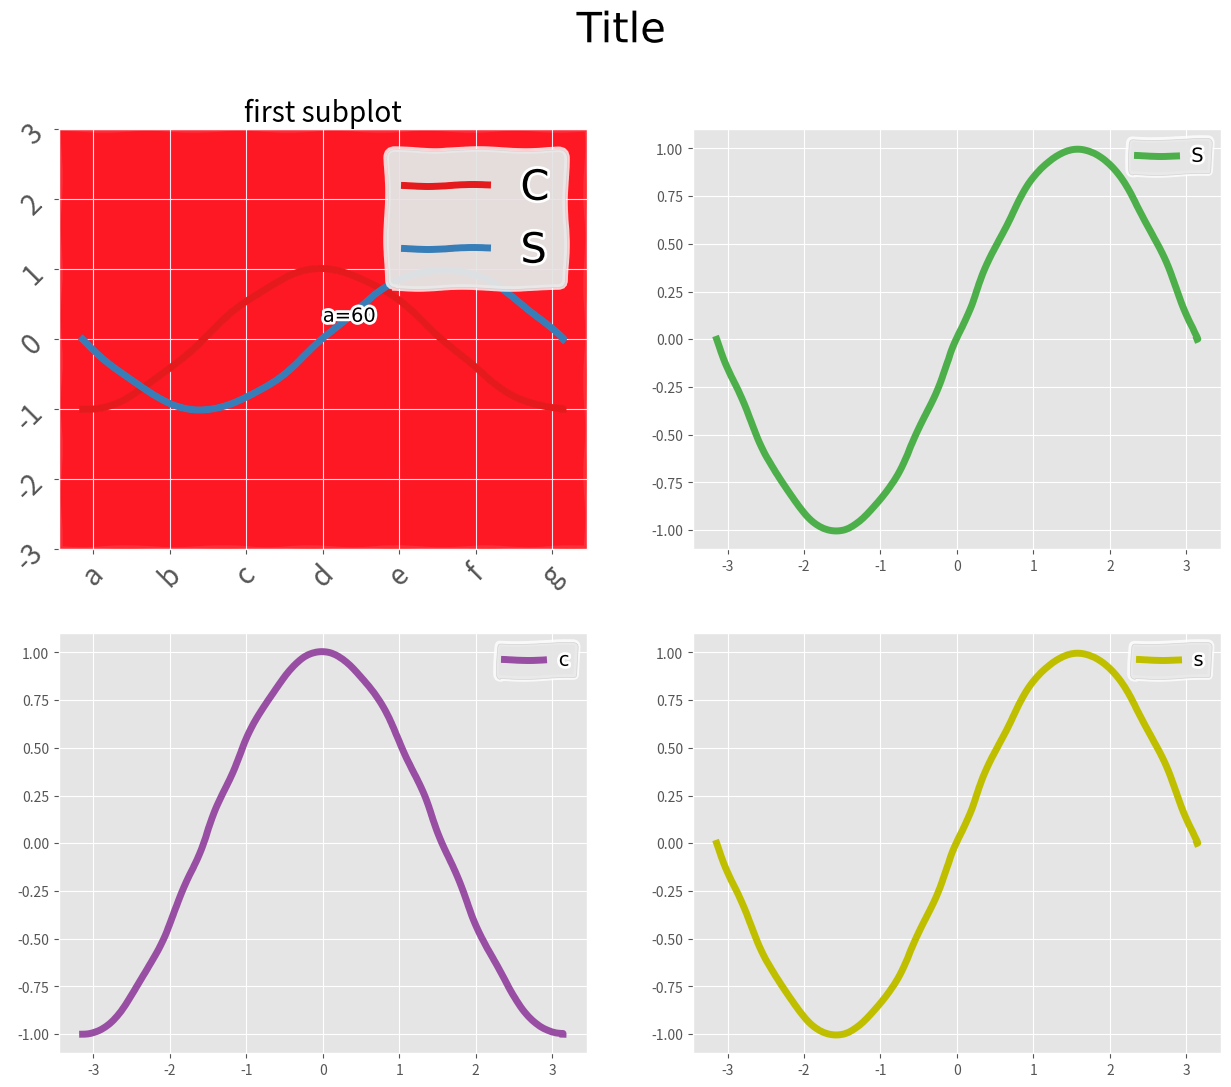
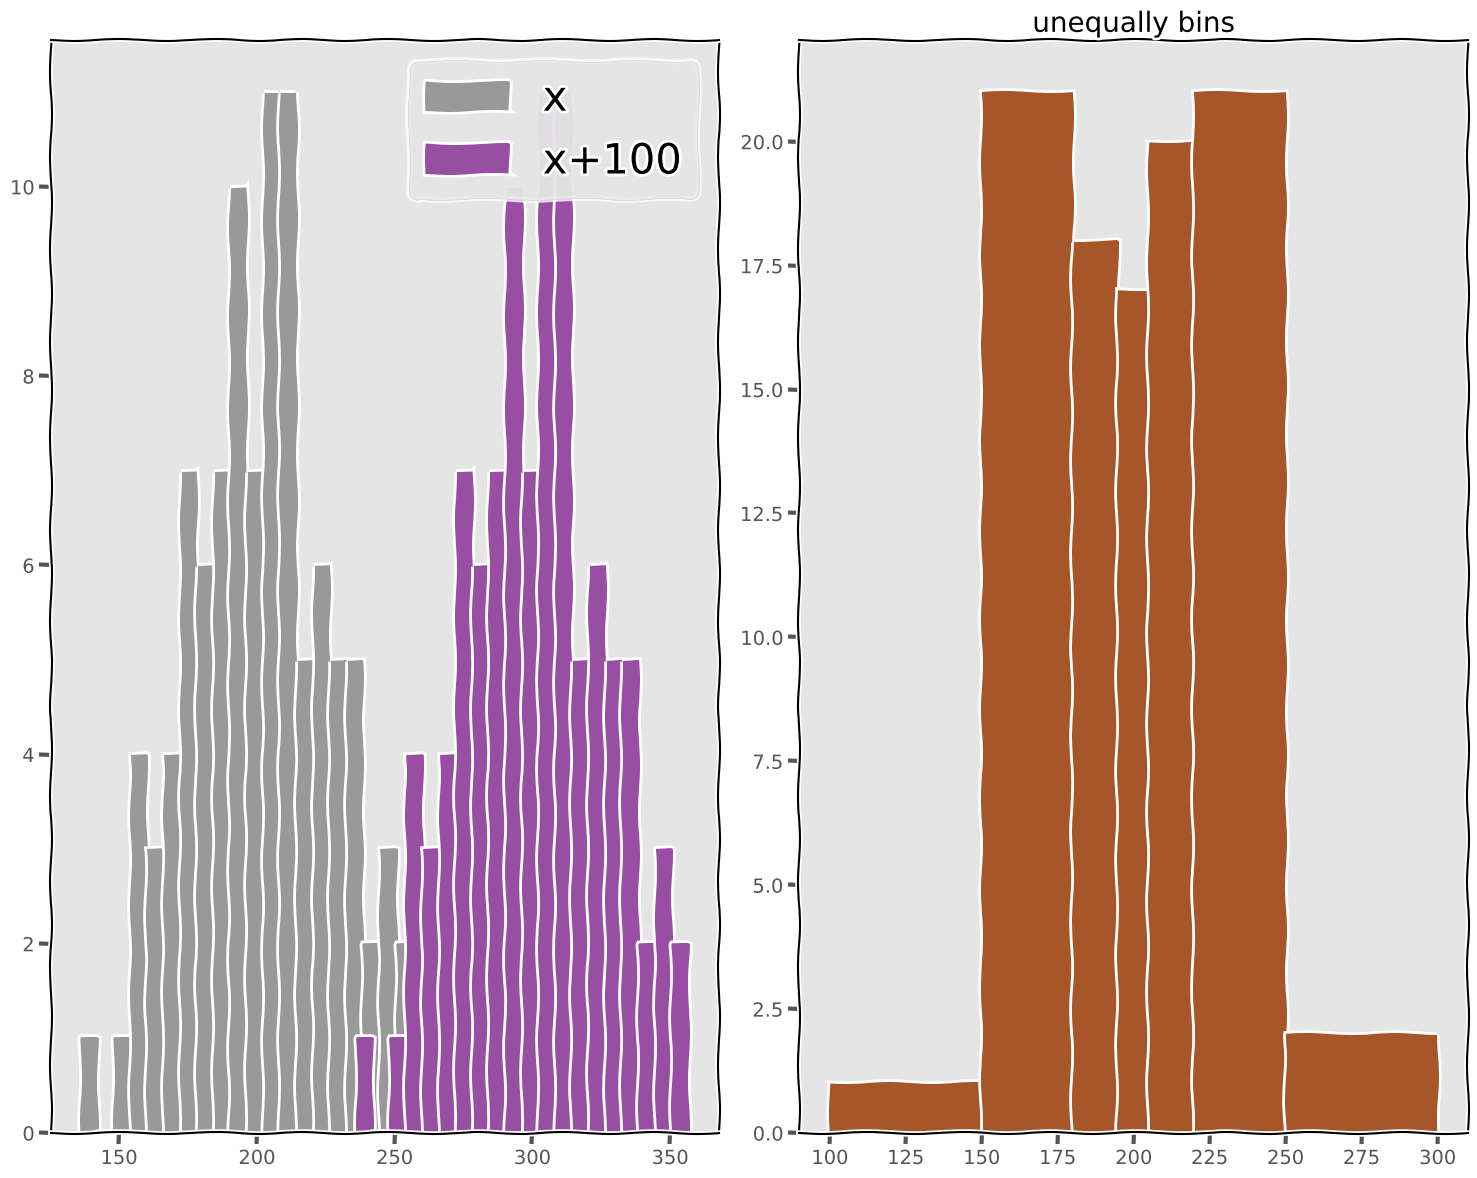
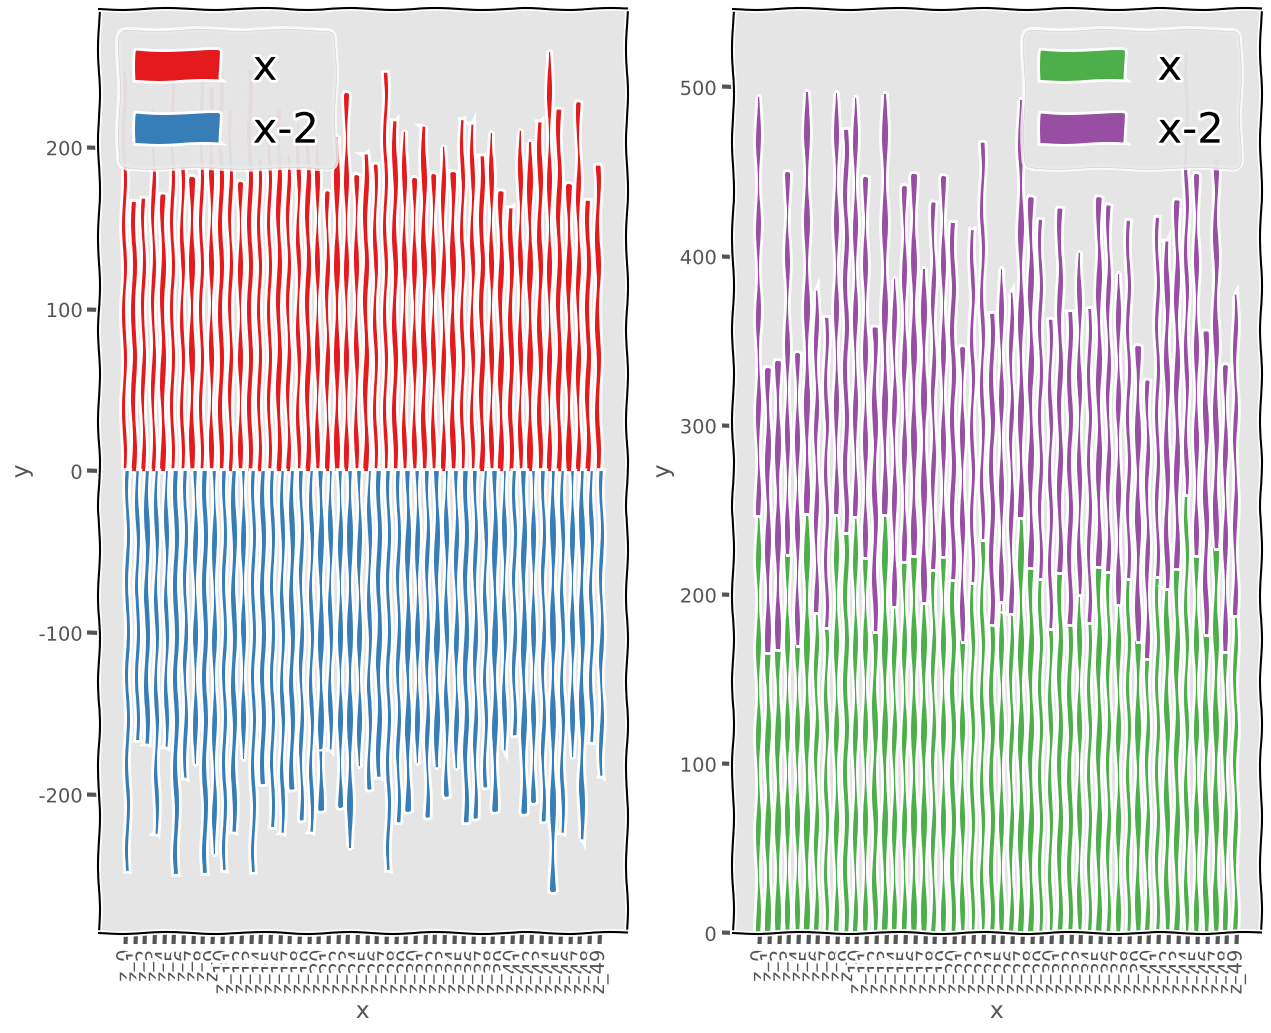

These figures' Python source, in order:
#!/usr/bin/python
from __future__ import print_function
import matplotlib.pyplot as plt
import pandas as pd
import numpy as np
from matplotlib import animation

def main():
    X = np.linspace(-np.pi, np.pi, 256, endpoint=True)
    C,S = np.cos(X), np.sin(X)

    #plot style
    plt.style.use('ggplot')
    #plt.style.use('seaborn-darkgrid')
    #plt.style.use('seaborn-notebook')
    #plt.style.use('classic')
    #plt.style.use('seaborn-ticks')
    #plt.style.use('grayscale')
    #plt.style.use('bmh')
    #plt.style.use('seaborn-talk')
    #plt.style.use('dark_background')
    #plt.style.use('fivethirtyeight')
    #plt.style.use('seaborn-colorblind')
    #plt.style.use('seaborn-deep')
    #plt.style.use('seaborn-whitegrid')
    #plt.style.use('seaborn-bright')
    #plt.style.use('seaborn-poster')
    #plt.style.use('seaborn-muted')
    #plt.style.use('seaborn-paper')
    #plt.style.use('seaborn-white')
    #plt.style.use('seaborn-pastel')
    #plt.style.use('seaborn-dark')
    #plt.style.use('seaborn')
    #plt.style.use('seaborn-dark-palette')

    """
    cmaps = [('Perceptually Uniform Sequential', [
        'viridis', 'plasma', 'inferno', 'magma']),
             ('Sequential', [
                 'Greys', 'Purples', 'Blues', 'Greens', 'Oranges', 'Reds',
                 'YlOrBr', 'YlOrRd', 'OrRd', 'PuRd', 'RdPu', 'BuPu',
                 'GnBu', 'PuBu', 'YlGnBu', 'PuBuGn', 'BuGn', 'YlGn']),
             ('Sequential (2)', [
                 'binary', 'gist_yarg', 'gist_gray', 'gray', 'bone', 'pink',
                 'spring', 'summer', 'autumn', 'winter', 'cool', 'Wistia',
                 'hot', 'afmhot', 'gist_heat', 'copper']),
             ('Diverging', [
                 'PiYG', 'PRGn', 'BrBG', 'PuOr', 'RdGy', 'RdBu',
                 'RdYlBu', 'RdYlGn', 'Spectral', 'coolwarm', 'bwr', 'seismic']),
             ('Qualitative', [
                 'Pastel1', 'Pastel2', 'Paired', 'Accent',
                 'Dark2', 'Set1', 'Set2', 'Set3',
                 'tab10', 'tab20', 'tab20b', 'tab20c']),
             ('Miscellaneous', [
                 'flag', 'prism', 'ocean', 'gist_earth', 'terrain', 'gist_stern',
                 'gnuplot', 'gnuplot2', 'CMRmap', 'cubehelix', 'brg', 'hsv',
                 'gist_rainbow', 'rainbow', 'jet', 'nipy_spectral', 'gist_ncar'])]
    """
    color_map = plt.cm.get_cmap('Set1')

    #sequential
    #color_list = color_map(100)

    #qualitative
    color_list = color_map([0, 1, 2, 3, 4, 5, 6, 7, 8])
    #color map


    fig, axes = plt.subplots(2, 2, figsize=(15, 12), dpi=120)

    plt.xkcd()
    axes[0, 0].plot(X, C, 'b-', color=color_list[0], linewidth=5, label='C')
    axes[0, 0].plot(X, S, 'g-', color=color_list[1], linewidth=5, label='S')
    axes[0, 0].set_title("first subplot")
    axes[0, 0].set_xlim(X.min()*1.1, X.max()*1.1)
    axes[0, 0].set_ylim(C.min()*1.1, C.max()*1.1)
    axes[0, 0].set_xticks([-3, -2, -1, 0, 1, 2, 3])
    axes[0, 0].set_yticks([-3, -2, -1, 0, 1, 2, 3])
    axes[0, 0].set_xticklabels(['a', 'b', 'c', 'd', 'e', 'f', 'g'], rotation=45, fontsize=20)
    axes[0, 0].set_yticklabels(['-3', '-2', '-1', '0', '1', '2', '3'], rotation=45, fontsize=20)
    axes[0, 0].text(0, 0.25, 'a=60')
    axes[0, 0].axvspan(X.min()*1.1, X.max()*1.1, facecolor=color_list[7], alpha=0.1)
    # set different color
    axes[0, 0].set_facecolor('r')
    axes[0, 0].legend(loc='upper right', fontsize=30)
    # modify labels list
    #labels = [item.get_text() for item in ax.get_xticklabels()]
    #labels[1] = 'change'
    #axes[0, 0].set_xticklabels(['a', 'b', 'c', 'd', 'e', 'f', 'g'], rotation=45, fontsize=20)
    #print(axes[0, 0].get_xticks())



    axes[0, 1].plot(X, S, 'g-', color=color_list[2], linewidth=5, label='S')
    axes[0, 1].legend()

    axes[1, 0].plot(X, C, 'r-', color=color_list[3], linewidth=5, label='c')
    axes[1, 0].legend()

    axes[1, 1].plot(X, S, 'y-', linewidth=5, label='s')
    axes[1, 1].legend()

    plt.subplots_adjust(left=None, bottom=None, right=None, top=None,
                            wspace=None, hspace=None)
    #fig.tight_layout()
    fig.suptitle("Title", fontsize=30)
    plt.show()

    np.random.seed(0)

    # plot bar
    mu = 200
    sigma = 25
    x = np.random.normal(mu, sigma, size=100)


    fig, axes = plt.subplots(nrows = 1, ncols=2, figsize=(15, 12), dpi=120)
    bins = [100, 150, 180, 195, 205, 220, 250, 300]
    axes[0].hist(x, 20, color=color_list[8], label='x')
    axes[0].hist(x+100, 20, color=color_list[3], label='x+100')
    axes[0].legend(fontsize=30)

    axes[1].hist(x, bins, color=color_list[6], label='x')
    axes[1].set_title("unequally bins", fontsize=20)

    fig.tight_layout()
    plt.show()

    # plot bar
    fig, axes = plt.subplots(nrows = 1, ncols=2, figsize=(15, 12), dpi=120)
    mu = 200
    sigma = 25
    x = np.random.normal(mu, sigma, size=50)
    x_index =np.arange(x.shape[0])
    width = 0.35

    axes[0].bar(x_index, x, color=color_list[0], width=width, label='x')
    axes[0].bar(x_index + width, -x, color=color_list[1] ,width=width, label='x-2')

    axes[0].set_xlabel('x')
    axes[0].set_ylabel('y')

    axes[0].set_xticks(x_index + width / 2)
    labels = ["z_"+str(i) for i in x_index]
    axes[0].set_xticklabels(labels, rotation=90)
    #axes[0].set_xtickslabels([x_index + width / 2])
    axes[0].legend(loc='upper left',  fontsize=30)

    axes[1].bar(x_index, x, width=width, color=color_list[2], label='x')
    axes[1].bar(x_index, x+1, width=width, color=color_list[3], label='x-2', bottom=x)

    axes[1].set_xlabel('x')
    axes[1].set_ylabel('y')

    axes[1].set_xticks(x_index + width / 2)
    labels = ["z_"+str(i) for i in x_index]
    axes[1].set_xticklabels(labels, rotation=90)
    axes[1].legend(loc='upper right', fontsize=30)

    plt.show()

if __name__=="__main__":
    main()
